The GitHub repository Neural-Ninja/Crop-Disease-Detection-and-Severity-Estimation-PLOS-ONE contains a labelled image folder "Disease Detection Dataset" with 10 categories: tomato bacterial spot, tomato early blight, tomato late blight, tomato leaf mold, tomato septoria leaf spot, tomato spider mites two spotted spider mite, tomato target spot, tomato yellow leaf curl virus, tomato mosaic virus, tomato healthy. Examples follow, each with its label.

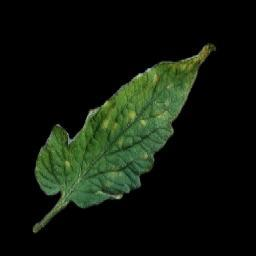
Label: tomato leaf mold

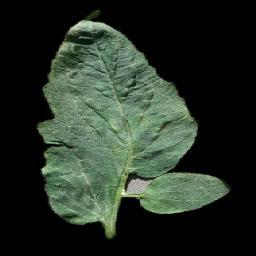
Label: tomato target spot

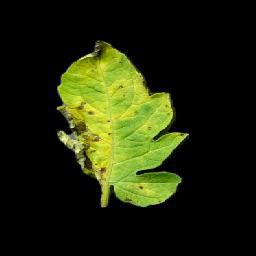
Label: tomato septoria leaf spot

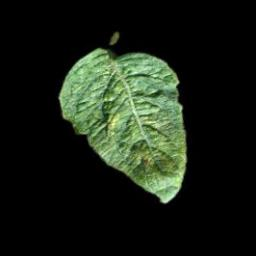
Label: tomato spider mites two spotted spider mite

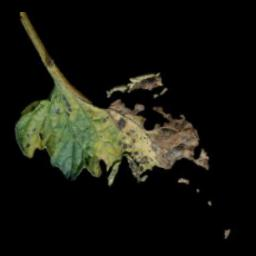
Label: tomato early blight

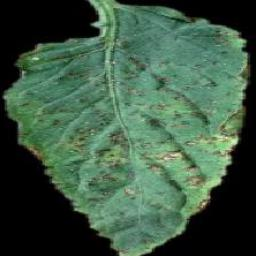
Label: tomato bacterial spot
